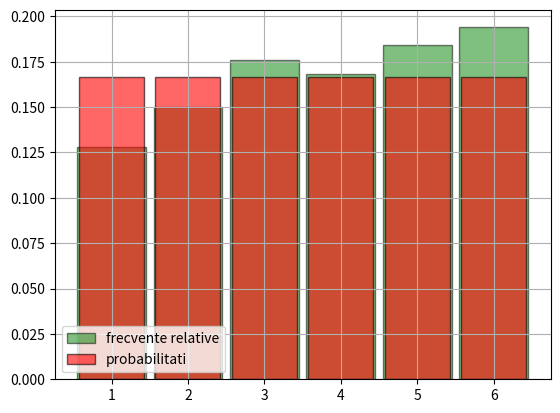

Reproduce this figure in Python.
from random import randrange

from matplotlib.pyplot import bar, hist, grid, show, legend

data = [randrange(1, 7) for _ in range(500)]

bin_edges = [k + 0.5 for k in range(7)]

hist(data, bin_edges, density=True, rwidth=0.9, color='green',
     edgecolor='black', alpha=0.5, label='frecvente relative')

# Calculam probabilitatea teoretica pentru fiecare fata a zarului , fiecare rezultat are probabilitatea 1/6
distribution = dict([(i, 1/6) for i in range(1, 7)])

# desenam barele probabilitatilor teoretice
bar(list(distribution.keys()), list(distribution.values()), width=0.85,
    color='red', edgecolor='black', alpha=0.6, label='probabilitati')

# afisam legenda graficului
legend(loc='lower left')

# afisam grila pentru a putea compara mai usor valorile
grid()

# afisam graficul final
show()
